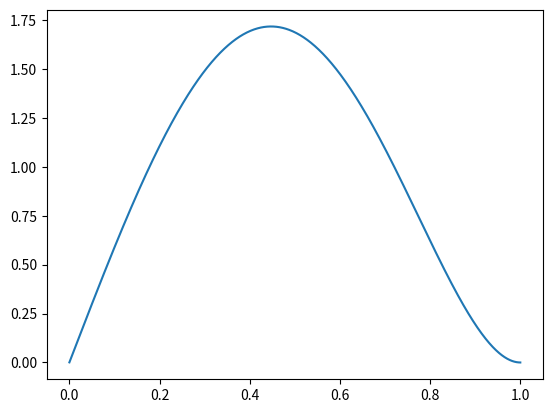
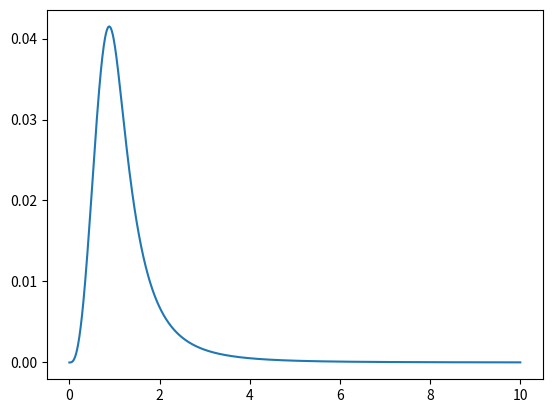

Write the Python code that produced these figures, in order.
import numpy as np
import matplotlib.pyplot as plt
from scipy.special import comb
from scipy.special import betainc
from scipy.special import beta as betaf

def prior (x):
    assert x > 0
    output = 0.0
    j = 0
    while j <= beta -1:
        temp = ((-1)**j)*comb(beta-1,j)*(x**(2*alpha+j-1))
        if x <=1:
            temp *= betaf(((2*alpha+j+1)/float(alpha))+1, beta)
        else:
            temp *= betainc(((2*alpha+j+1)/float(alpha))+1, beta, (1.0/x)**alpha)*betaf(((2*alpha+j+1)/float(alpha))+1, beta)
        output += temp
        j +=1
    output *= alpha*beta*beta
    return output

alpha = 2
beta = 3

X = np.linspace(0.0001,0.9999, 1000)
Y = []
for x in X:
    Y.append(alpha*beta*(x**(alpha-1))*(1-x**alpha)**(beta-1))

fig = plt.figure()
plt.plot(X,Y)
plt.show()

X = np.linspace(0.0001,10, 1000)
Y = []
for x in X:
    Y.append(prior(x))

fig = plt.figure()
plt.plot(X, Y)
plt.show()
